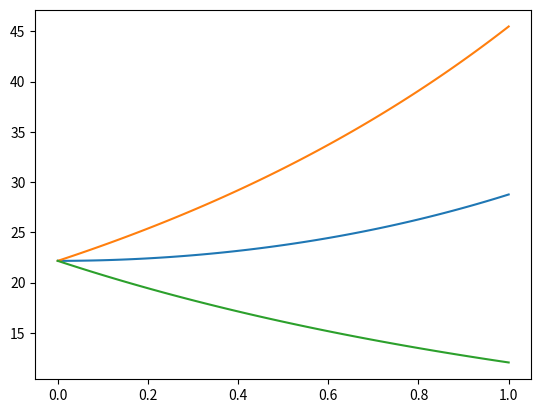

The matplotlib source for this figure:
import numpy as np
import matplotlib.pyplot as plt


def myfunc(x):
    return x*np.exp(x)


harray = np.linspace(1, 0.0001, 99)
xarray = 2 * np.ones_like(np.shape(harray))
# print(harray)
forward = (myfunc(xarray + harray) - myfunc(xarray)) / harray
backward = (myfunc(xarray) - myfunc(xarray-harray)) / harray
central = 0.5 * (myfunc(xarray + harray) - myfunc(xarray-harray)) / harray
# print(forward, backward, central)
plt.plot(harray, central)
plt.plot(harray, forward)
plt.plot(harray, backward)
plt.show()
